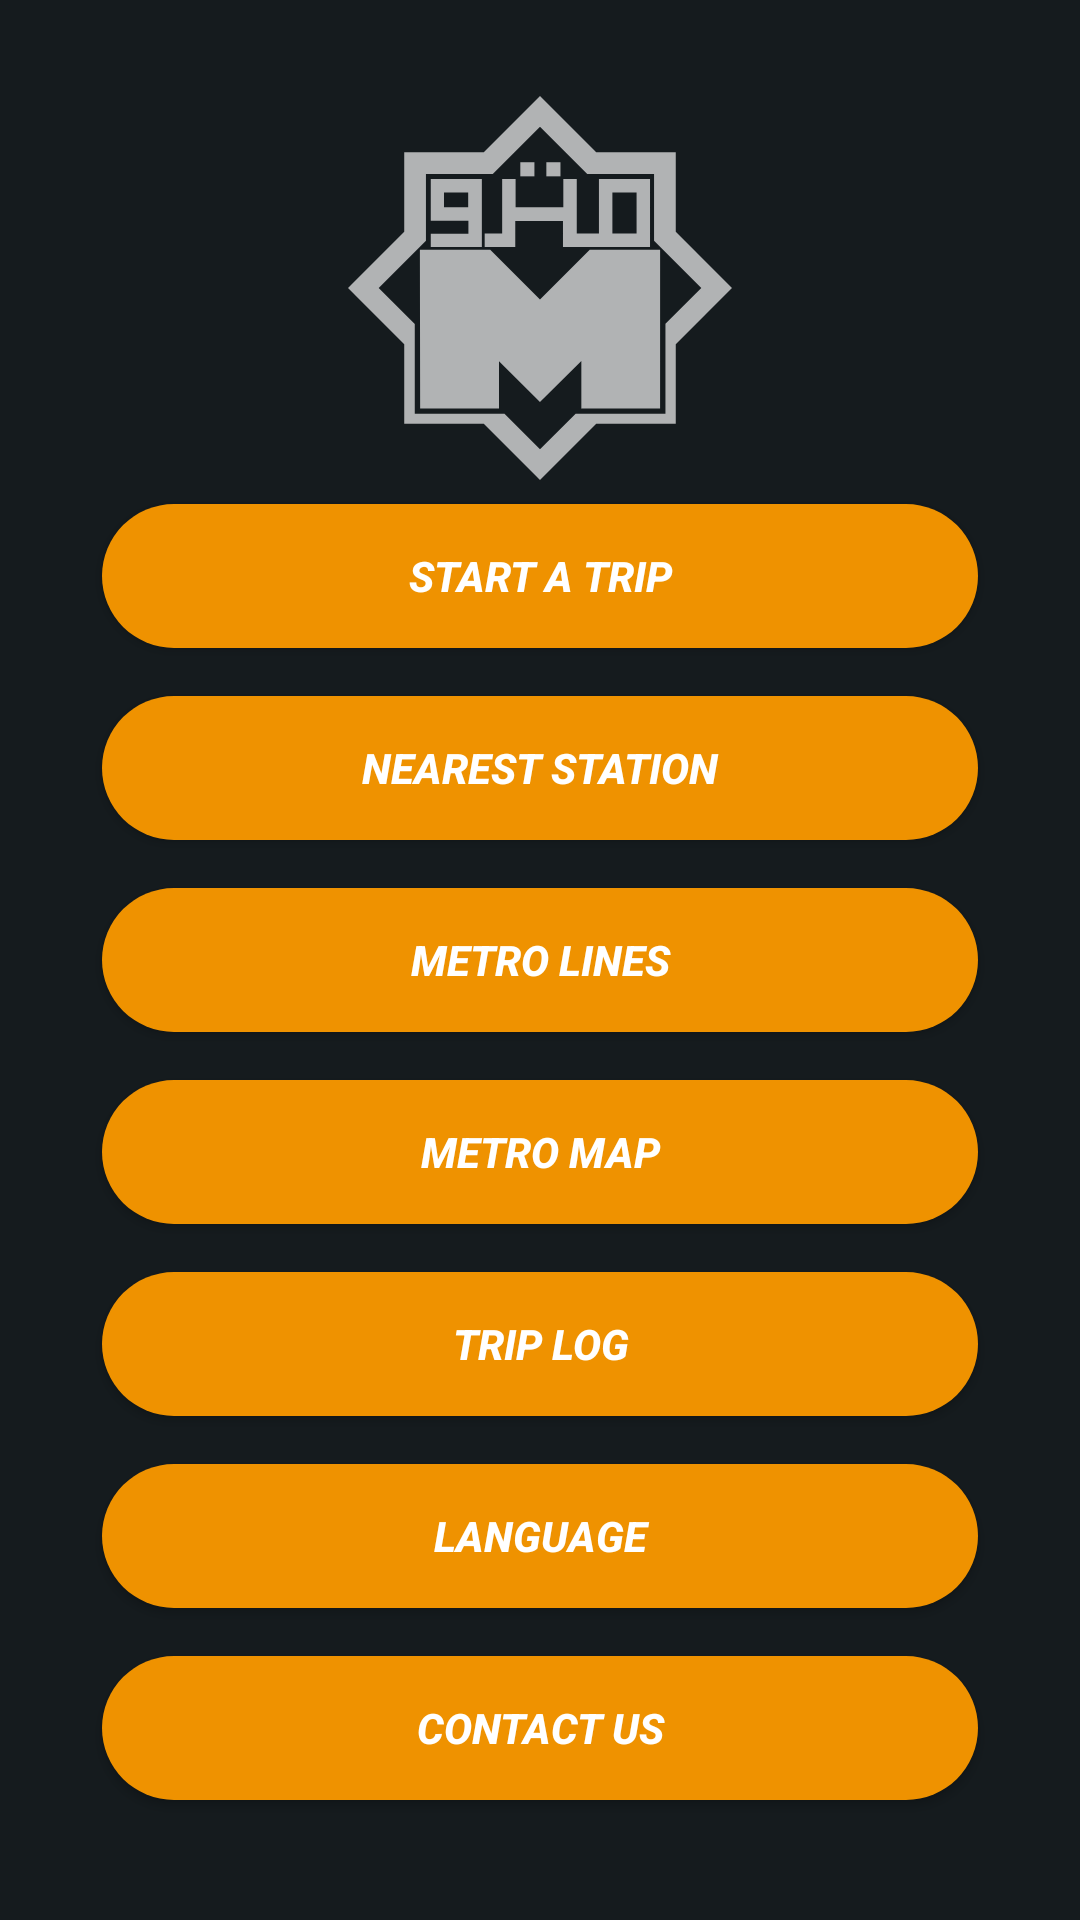

Write the Android layout XML for this screen, with the resource values it uses.
<!-- AndroidManifest.xml: application theme Theme.MetroApp -->
<!-- res/layout/activity_home.xml -->
<?xml version="1.0" encoding="utf-8"?>
<androidx.constraintlayout.widget.ConstraintLayout xmlns:android="http://schemas.android.com/apk/res/android"
    xmlns:app="http://schemas.android.com/apk/res-auto"
    xmlns:tools="http://schemas.android.com/tools"
    android:layout_width="match_parent"
    android:layout_height="match_parent"
    android:background="@color/appBackgroundColor"
    tools:context=".HomeActivity">


    <ImageView
        android:id="@+id/metroLogo"
        android:layout_width="0dp"
        android:layout_height="0dp"
        android:onClick="metroLogo"
        app:layout_constraintBottom_toTopOf="@+id/guideline7"
        app:layout_constraintEnd_toStartOf="@+id/guideline4"
        app:layout_constraintStart_toStartOf="@+id/guideline3"
        app:layout_constraintTop_toTopOf="@+id/guideline5"
        app:srcCompat="@drawable/ic_cairo_metro"
        app:tint="#A9FFFFFF"
        tools:ignore="ContentDescription,UsingOnClickInXml" />


    <Button
        android:layout_width="0dp"
        android:layout_height="wrap_content"
        android:layout_marginStart="16dp"
        android:layout_marginEnd="16dp"
        android:background="@drawable/round_btn"
        android:textColor="@color/white"
        android:elevation="10dp"
        android:onClick="start"
        android:shadowDx="10"
        android:shadowDy="10"
        android:shadowRadius="10"
        android:text="@string/start_a_trip"
        android:textAllCaps="true"
        android:textStyle="bold|italic"
        app:layout_constraintBottom_toTopOf="@+id/guideline8"
        app:layout_constraintEnd_toStartOf="@+id/guideline4"
        app:layout_constraintHorizontal_bias="0.0"
        app:layout_constraintStart_toStartOf="@+id/guideline3"
        app:layout_constraintTop_toTopOf="@+id/guideline7"
        tools:ignore="UsingOnClickInXml" />


    <Button
        android:layout_width="0dp"
        android:layout_height="wrap_content"
        android:layout_marginStart="16dp"
        android:layout_marginEnd="16dp"
        android:background="@drawable/round_btn"
        android:textColor="@color/white"
        android:elevation="10dp"
        android:onClick="metroMap"
        android:shadowDx="10"
        android:shadowDy="10"
        android:shadowRadius="10"
        android:text="@string/metro_map"
        android:textStyle="bold|italic"
        app:layout_constraintBottom_toTopOf="@+id/guideline11"
        app:layout_constraintEnd_toStartOf="@+id/guideline4"
        app:layout_constraintHorizontal_bias="0.0"
        app:layout_constraintStart_toStartOf="@+id/guideline3"
        app:layout_constraintTop_toTopOf="@+id/guideline10"
        tools:ignore="UsingOnClickInXml" />

    <Button
        android:id="@+id/changeLang"
        android:layout_width="0dp"
        android:layout_height="wrap_content"
        android:layout_marginStart="16dp"
        android:layout_marginEnd="16dp"
        android:background="@drawable/round_btn"
        android:textColor="@color/white"
        android:elevation="10dp"
        android:shadowDx="10"
        android:shadowDy="10"
        android:shadowRadius="10"
        android:text="@string/language"
        android:textStyle="bold|italic"
        app:layout_constraintBottom_toTopOf="@+id/guideline13"
        app:layout_constraintEnd_toStartOf="@+id/guideline4"
        app:layout_constraintHorizontal_bias="0.0"
        app:layout_constraintStart_toStartOf="@+id/guideline3"
        app:layout_constraintTop_toTopOf="@+id/guideline12"
        tools:ignore="OnClick,UsingOnClickInXml" />

    <Button
        android:layout_width="0dp"
        android:layout_height="wrap_content"
        android:layout_marginStart="16dp"
        android:layout_marginEnd="16dp"
        android:background="@drawable/round_btn"
        android:textColor="@color/white"
        android:elevation="10dp"
        android:shadowDx="10"
        android:shadowDy="10"
        android:shadowRadius="10"
        android:text="@string/metroLines"
        android:textStyle="bold|italic"
        app:layout_constraintBottom_toTopOf="@+id/guideline10"
        app:layout_constraintEnd_toStartOf="@+id/guideline4"
        app:layout_constraintHorizontal_bias="0.0"
        app:layout_constraintStart_toStartOf="@+id/guideline3"
        app:layout_constraintTop_toTopOf="@+id/guideline9"
        tools:ignore="OnClick,UsingOnClickInXml" />

    <Button
        android:layout_width="0dp"
        android:layout_height="wrap_content"
        android:layout_marginStart="16dp"
        android:layout_marginEnd="16dp"
        android:background="@drawable/round_btn"
        android:textColor="@color/white"
        android:elevation="10dp"
        android:shadowDx="10"
        android:shadowDy="10"
        android:shadowRadius="10"
        android:text="@string/tripLog"
        android:textStyle="bold|italic"
        app:layout_constraintBottom_toTopOf="@+id/guideline12"
        app:layout_constraintEnd_toStartOf="@+id/guideline4"
        app:layout_constraintHorizontal_bias="0.0"
        app:layout_constraintStart_toStartOf="@+id/guideline3"
        app:layout_constraintTop_toTopOf="@+id/guideline11"
        tools:ignore="OnClick,UsingOnClickInXml" />

    <Button
        android:layout_width="0dp"
        android:layout_height="wrap_content"
        android:layout_marginStart="16dp"
        android:layout_marginEnd="16dp"
        android:background="@drawable/round_btn"
        android:textColor="@color/white"
        android:elevation="10dp"
        android:shadowDx="10"
        android:shadowDy="10"
        android:shadowRadius="10"
        android:text="@string/nearestStationToMe"
        android:textStyle="bold|italic"
        app:layout_constraintBottom_toTopOf="@+id/guideline9"
        app:layout_constraintEnd_toStartOf="@+id/guideline4"
        app:layout_constraintStart_toStartOf="@+id/guideline3"
        app:layout_constraintTop_toTopOf="@+id/guideline8"
        tools:ignore="OnClick,UsingOnClickInXml" />

    <Button
        android:layout_width="0dp"
        android:layout_height="wrap_content"
        android:layout_marginStart="16dp"
        android:layout_marginEnd="16dp"
        android:background="@drawable/round_btn"
        android:textColor="@color/white"
        android:elevation="10dp"
        android:shadowDx="10"
        android:shadowDy="10"
        android:shadowRadius="10"
        android:text="@string/contactUs"
        android:textStyle="bold|italic"
        app:layout_constraintBottom_toTopOf="@+id/guideline6"
        app:layout_constraintEnd_toStartOf="@+id/guideline4"
        app:layout_constraintHorizontal_bias="0.0"
        app:layout_constraintStart_toStartOf="@+id/guideline3"
        app:layout_constraintTop_toTopOf="@+id/guideline13"
        tools:ignore="OnClick,UsingOnClickInXml" />


    <androidx.constraintlayout.widget.Guideline
        android:id="@+id/guideline3"
        android:layout_width="wrap_content"
        android:layout_height="wrap_content"
        android:orientation="vertical"
        app:layout_constraintGuide_percent="0.05" />

    <androidx.constraintlayout.widget.Guideline
        android:id="@+id/guideline4"
        android:layout_width="wrap_content"
        android:layout_height="wrap_content"
        android:orientation="vertical"
        app:layout_constraintGuide_percent="0.95" />

    <androidx.constraintlayout.widget.Guideline
        android:id="@+id/guideline5"
        android:layout_width="wrap_content"
        android:layout_height="wrap_content"
        android:orientation="horizontal"
        app:layout_constraintGuide_percent="0.05" />

    <androidx.constraintlayout.widget.Guideline
        android:id="@+id/guideline6"
        android:layout_width="wrap_content"
        android:layout_height="wrap_content"
        android:orientation="horizontal"
        app:layout_constraintGuide_percent="0.95" />

    <androidx.constraintlayout.widget.Guideline
        android:id="@+id/guideline7"
        android:layout_width="wrap_content"
        android:layout_height="wrap_content"
        android:orientation="horizontal"
        app:layout_constraintGuide_percent="0.25" />

    <androidx.constraintlayout.widget.Guideline
        android:id="@+id/guideline8"
        android:layout_width="wrap_content"
        android:layout_height="wrap_content"
        android:orientation="horizontal"
        app:layout_constraintGuide_percent="0.35" />

    <androidx.constraintlayout.widget.Guideline
        android:id="@+id/guideline9"
        android:layout_width="wrap_content"
        android:layout_height="wrap_content"
        android:orientation="horizontal"
        app:layout_constraintGuide_percent="0.45" />

    <androidx.constraintlayout.widget.Guideline
        android:id="@+id/guideline10"
        android:layout_width="wrap_content"
        android:layout_height="wrap_content"
        android:orientation="horizontal"
        app:layout_constraintGuide_percent="0.55" />

    <androidx.constraintlayout.widget.Guideline
        android:id="@+id/guideline11"
        android:layout_width="wrap_content"
        android:layout_height="wrap_content"
        android:orientation="horizontal"
        app:layout_constraintGuide_percent="0.65" />

    <androidx.constraintlayout.widget.Guideline
        android:id="@+id/guideline12"
        android:layout_width="wrap_content"
        android:layout_height="wrap_content"
        android:orientation="horizontal"
        app:layout_constraintGuide_percent="0.75" />

    <androidx.constraintlayout.widget.Guideline
        android:id="@+id/guideline13"
        android:layout_width="wrap_content"
        android:layout_height="wrap_content"
        android:orientation="horizontal"
        app:layout_constraintGuide_percent="0.85" />


</androidx.constraintlayout.widget.ConstraintLayout>
<!-- resources referenced by this layout -->
<resources>
  <color name="appBackgroundColor">#151B1E</color>
  <color name="white">#FFFFFFFF</color>
  <!-- drawable ic_cairo_metro (drawable) -->
  <vector xmlns:android="http://schemas.android.com/apk/res/android"
      android:width="94.748dp"
      android:height="94.748dp"
      android:viewportWidth="94.748"
      android:viewportHeight="94.748">
    <path
        android:fillColor="#FF000000"
        android:pathData="M20.423,30.79h9.287v3.178h-9.287v3.29h12.604v-16.75H20.423V30.79zM23.685,23.797h5.97v3.647h-5.97V23.797z"/>
    <path
        android:fillColor="#FF000000"
        android:pathData="M61.919,33.94h-5.475V20.508h-3.315v6.96l-11.775,0.005v-6.965h-3.316V33.94h-4.312v3.317h7.545v-6.385h11.774v6.385h21.476V20.508H61.919V33.94zM65.235,23.796h5.97v10.116h-5.97V23.796z"/>
    <path
        android:fillColor="#FF000000"
        android:pathData="M42.516,16.342h3.482v3.482h-3.482z"/>
    <path
        android:fillColor="#FF000000"
        android:pathData="M48.94,16.342h3.483v3.482h-3.483z"/>
    <path
        android:fillColor="#FF000000"
        android:pathData="M59.649,37.953l-12.279,12.274l-12.271,-12.274l-17.361,0l0.062,39.132l19.486,0l-0.046,-0.046l0.018,0l0,-11.577l10.112,10.017l10.206,-10.094l0,11.631l-0.003,0l-0.026,0.026l-0.062,0.006l0.057,0l-0.039,0.037l19.5,0l0.008,-39.132z"/>
    <path
        android:fillColor="#FF000000"
        android:pathData="M80.872,33.499V13.876H61.249L47.374,0L33.499,13.876H13.876v19.623L0.001,47.374l13.875,13.875v19.623h19.623l13.875,13.876l13.875,-13.875h19.623V61.249l13.875,-13.875L80.872,33.499zM78.329,56.218v22.194H56.171l-8.797,8.762l-8.762,-8.761H16.474v-22.14l-8.9,-8.899l11.657,-11.657V19.231h16.485L47.374,7.574l11.657,11.657h16.485v16.485l11.657,11.658L78.329,56.218z"/>
  </vector>
  <!-- drawable round_btn (drawable) -->
  <?xml version="1.0" encoding="utf-8"?>
  <selector xmlns:android="http://schemas.android.com/apk/res/android">
  
  
      <item android:state_pressed="true">
          <shape>
              <corners android:radius="200dp" />
              <solid android:color="@color/myButtonColor_dark"/>
          </shape>
      </item>
  
      <item android:state_pressed="false">
          <shape>
              <corners android:radius="200dp" />
              <solid android:color="@color/myButtonColor3"/>
          </shape>
      </item>
  
  
  
  </selector>
  <string name="contactUs">contact us</string>
  <string name="language">language</string>
  <string name="metroLines">metro lines</string>
  <string name="metro_map">metro map</string>
  <string name="nearestStationToMe">nearest station</string>
  <string name="start_a_trip">start a trip</string>
  <string name="tripLog">trip log</string>
  <style name="Theme.MetroApp" parent="Theme.AppCompat.Light.NoActionBar">
          
          <item name="colorPrimary">@color/purple_500</item>
          <item name="colorPrimaryVariant">@color/purple_700</item>
          <item name="colorOnPrimary">@color/white</item>
          
          <item name="colorSecondary">@color/teal_200</item>
          <item name="colorSecondaryVariant">@color/teal_700</item>
          <item name="colorOnSecondary">@color/white</item>
          
          <item name="android:statusBarColor">?attr/transitionPathRotate</item>
          
          <item name="materialAlertDialogTheme">@color/white</item>
          <item name="android:windowTranslucentStatus">true</item>
      </style>
  <color name="myButtonColor_dark">#878DAD</color>
  <color name="myButtonColor3">#EF9200</color>
  <color name="purple_500">#FF6200EE</color>
  <color name="purple_700">#FF3700B3</color>
  <color name="teal_200">#FF03DAC5</color>
  <color name="teal_700">#FF018786</color>
</resources>
